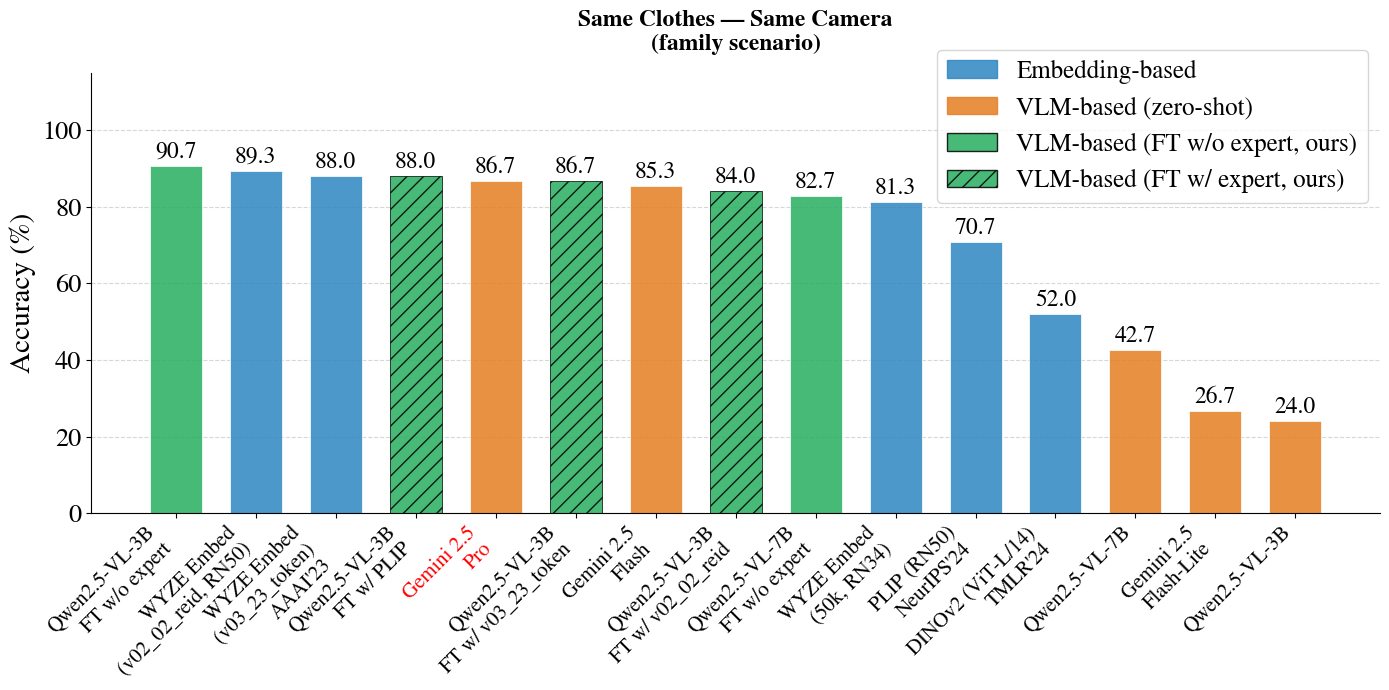
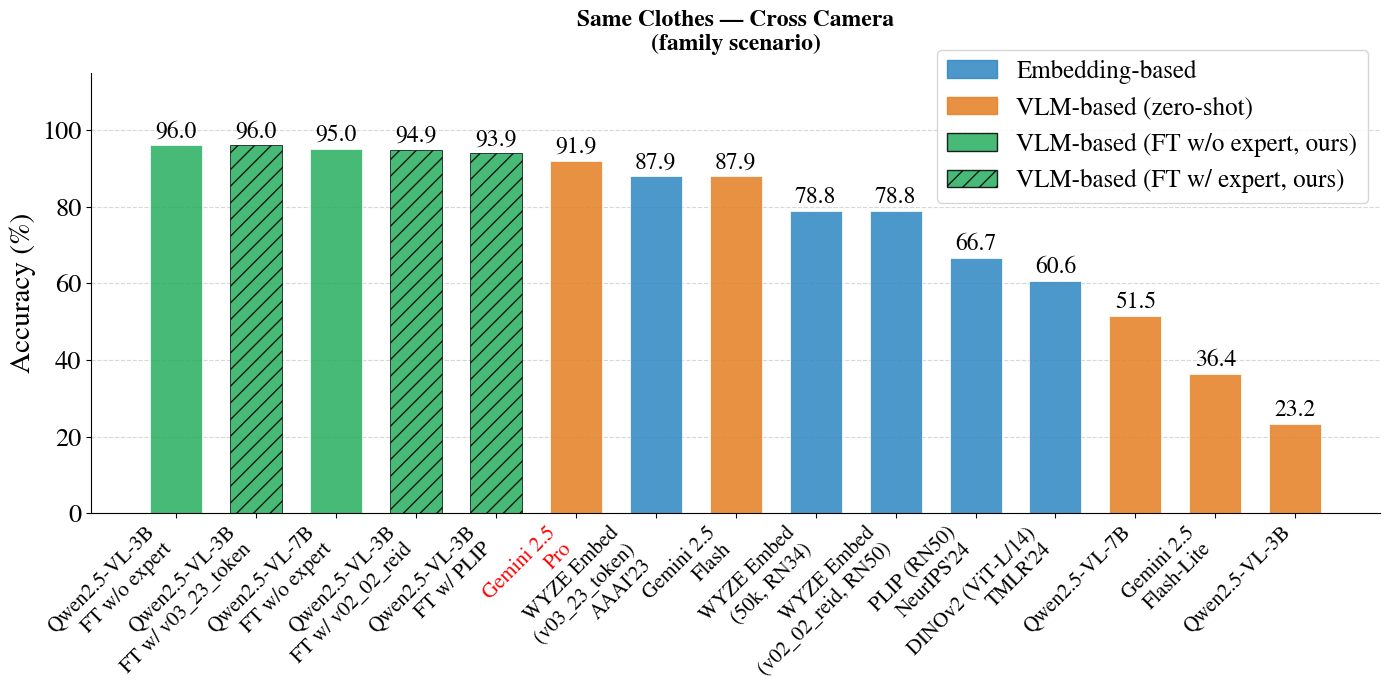
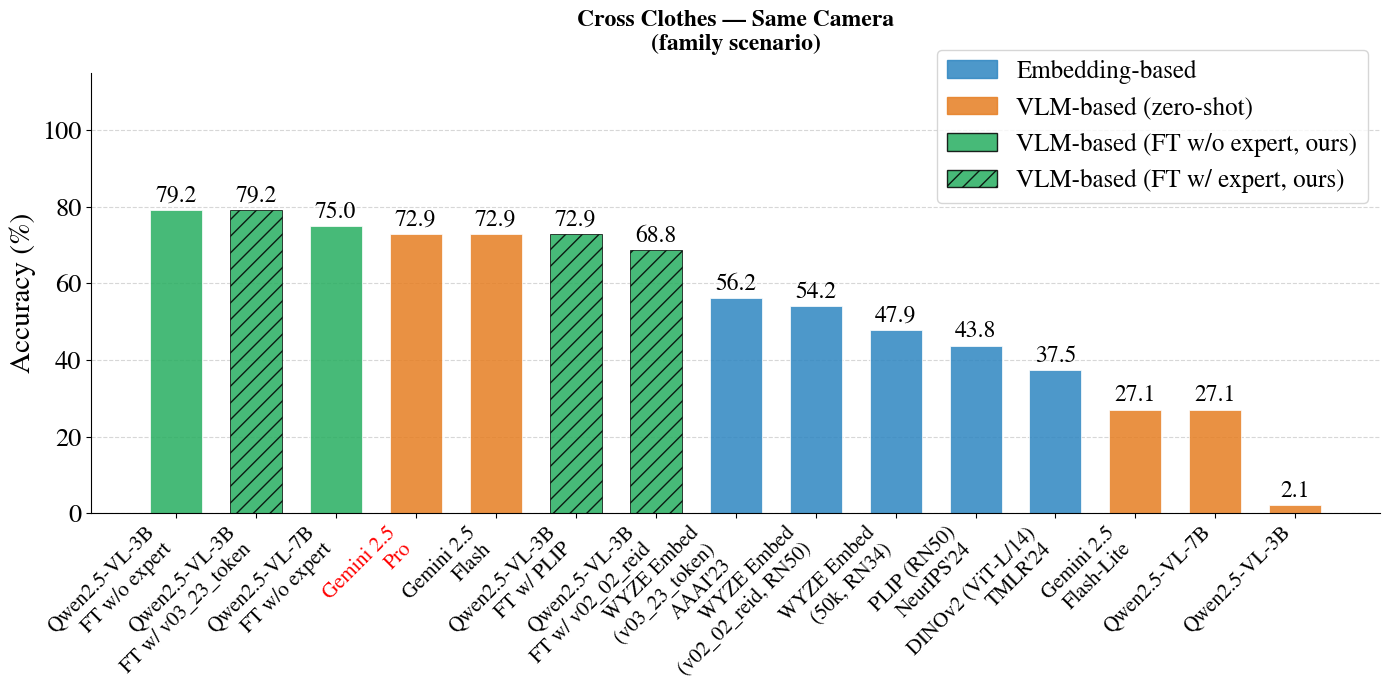
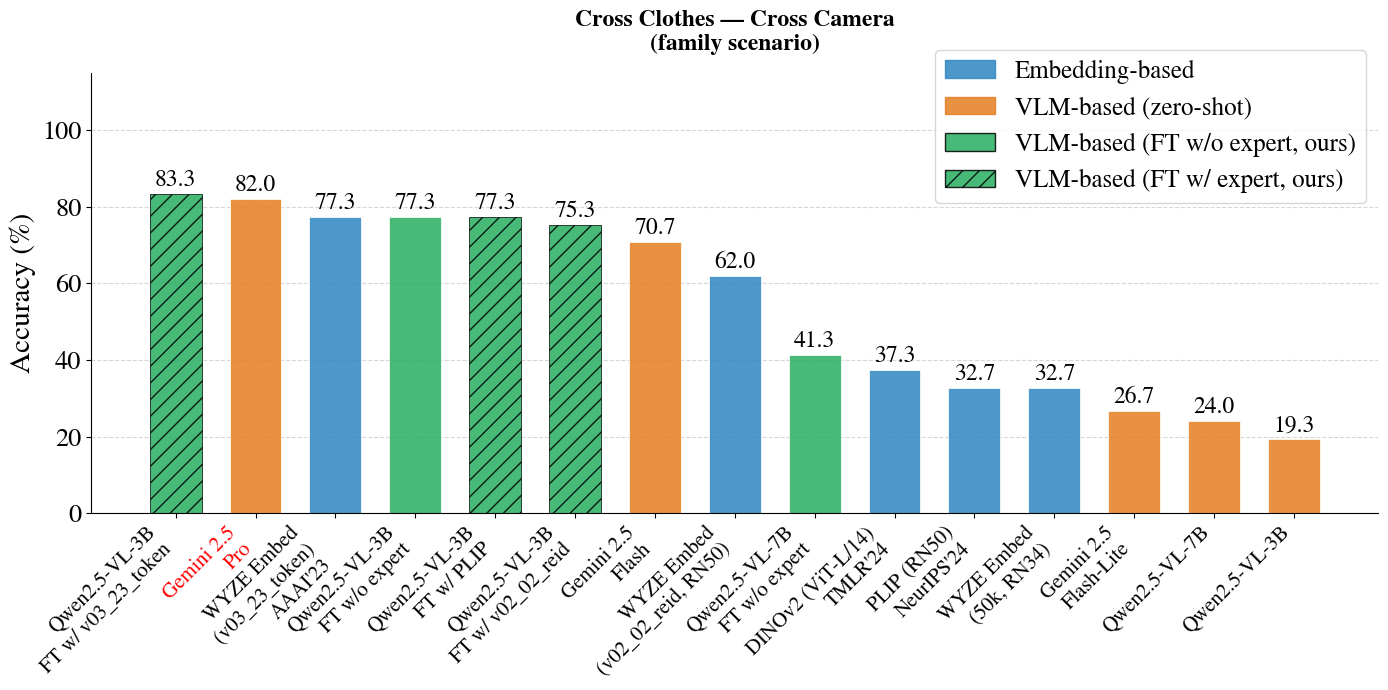

The script that saved these images, in order:
import matplotlib.pyplot as plt
import matplotlib.patches as mpatches
import numpy as np

plt.rcParams.update({
    "font.family": "serif",
    "font.serif":  ["STIXGeneral"],
    "mathtext.fontset": "stix",
})

# ─────────────────────────────────────────────
# Data
# Each entry: (display_name, category, scores_dict)
# scores_dict keys: (clothes, camera)
#   clothes ∈ {"same", "cross"}
#   camera  ∈ {"same", "cross"}
# ─────────────────────────────────────────────

RESULTS = [
    # (display_name, category, {(clothes, camera): score})
    ("DINOv2 (ViT-L/14)\nTMLR'24",         "embedding",
     {("same","same"): 52.0, ("same","cross"): 60.6,
      ("cross","same"): 37.5, ("cross","cross"): 37.3}),

    ("PLIP (RN50)\nNeurIPS'24",             "embedding",
     {("same","same"): 70.7, ("same","cross"): 66.7,
      ("cross","same"): 43.8, ("cross","cross"): 32.7}),

    ("WYZE Embed\n(50k, RN34)",             "embedding",
     {("same","same"): 81.3, ("same","cross"): 78.8,
      ("cross","same"): 47.9, ("cross","cross"): 32.7}),

    ("WYZE Embed\n(v02_02_reid, RN50)",     "embedding",
     {("same","same"): 89.3, ("same","cross"): 78.8,
      ("cross","same"): 54.2, ("cross","cross"): 62.0}),

    ("WYZE Embed\n(v03_23_token)\nAAAI'23", "embedding",
     {("same","same"): 88.0, ("same","cross"): 87.9,
      ("cross","same"): 56.2, ("cross","cross"): 77.3}),

    ("Gemini 2.5\nFlash-Lite",              "vlm",
     {("same","same"): 26.7, ("same","cross"): 36.4,
      ("cross","same"): 27.1, ("cross","cross"): 26.7}),

    ("Gemini 2.5\nFlash",                   "vlm",
     {("same","same"): 85.3, ("same","cross"): 87.9,
      ("cross","same"): 72.9, ("cross","cross"): 70.7}),

    ("Gemini 2.5\nPro",                     "vlm",
     {("same","same"): 86.7, ("same","cross"): 91.9,
      ("cross","same"): 72.9, ("cross","cross"): 82.0}),

    ("Qwen2.5-VL-3B",                       "vlm",
     {("same","same"): 24.0, ("same","cross"): 23.2,
      ("cross","same"):  2.1, ("cross","cross"): 19.3}),

    ("Qwen2.5-VL-7B",                        "vlm",
     {("same","same"): 42.7, ("same","cross"): 51.5,
      ("cross","same"): 27.1, ("cross","cross"): 24.0}),

    ("Qwen2.5-VL-3B\nFT w/o expert",       "vlm-ft-plain",
     {("same","same"): 90.7, ("same","cross"): 96.0,
      ("cross","same"): 79.2, ("cross","cross"): 77.3}),

    ("Qwen2.5-VL-3B\nFT w/ PLIP",          "vlm-ft",
     {("same","same"): 88.0, ("same","cross"): 93.9,
      ("cross","same"): 72.9, ("cross","cross"): 77.3}),

    ("Qwen2.5-VL-3B\nFT w/ v02_02_reid",   "vlm-ft",
     {("same","same"): 84.0, ("same","cross"): 94.9,
      ("cross","same"): 68.8, ("cross","cross"): 75.3}),

    ("Qwen2.5-VL-3B\nFT w/ v03_23_token",  "vlm-ft",
     {("same","same"): 86.7, ("same","cross"): 96.0,
      ("cross","same"): 79.2, ("cross","cross"): 83.3}),

    ("Qwen2.5-VL-7B\nFT w/o expert",       "vlm-ft-plain",
     {("same","same"): 82.7, ("same","cross"): 95.0,
      ("cross","same"): 75.0, ("cross","cross"): 41.3}),
]

# ─────────────────────────────────────────────
# Color per category
# ─────────────────────────────────────────────
CATEGORY_COLORS = {
    "embedding":  "#2E86C1",   # strong blue
    "vlm":        "#E67E22",   # orange
    "vlm-ft":     "#27AE60",   # green (hatched)
    "vlm-ft-plain": "#27AE60", # green (no hatch)
}
CATEGORY_ALPHA = {
    "embedding":  0.85,
    "vlm":        0.85,
    "vlm-ft":     0.85,
    "vlm-ft-plain": 0.85,
}
CATEGORY_HATCH = {
    "embedding":  None,
    "vlm":        None,
    "vlm-ft":     "//",
    "vlm-ft-plain": None,
}

# Per-subplot overrides: ensure model A appears immediately before model B after sorting
# List of (model_a, model_b) pairs — model_a will be moved to just before model_b
ORDER_OVERRIDES = {
    ("cross", "same"): [("Gemini 2.5\nPro", "Gemini 2.5\nFlash")],
}

# Subplot layout: (row, col) → (clothes, camera, title)
SUBPLOTS = {
    (0, 0): ("same",  "same",  "Same Clothes — Same Camera\n(family scenario)"),
    (0, 1): ("same",  "cross", "Same Clothes — Cross Camera\n(family scenario)"),
    (1, 0): ("cross", "same",  "Cross Clothes — Same Camera\n(family scenario)"),
    (1, 1): ("cross", "cross", "Cross Clothes — Cross Camera\n(family scenario)"),
}

# ─────────────────────────────────────────────
# Plot — one figure per subplot
# ─────────────────────────────────────────────
bar_w = 0.65

legend_handles = [
    mpatches.Patch(color=CATEGORY_COLORS["embedding"], alpha=CATEGORY_ALPHA["embedding"],
                   label="Embedding-based"),
    mpatches.Patch(color=CATEGORY_COLORS["vlm"],       alpha=CATEGORY_ALPHA["vlm"],
                   label="VLM-based (zero-shot)"),
    mpatches.Patch(facecolor=CATEGORY_COLORS["vlm-ft-plain"], alpha=CATEGORY_ALPHA["vlm-ft-plain"],
                   edgecolor="black",
                   label="VLM-based (FT w/o expert, ours)"),
    mpatches.Patch(facecolor=CATEGORY_COLORS["vlm-ft"], alpha=CATEGORY_ALPHA["vlm-ft"],
                   hatch=CATEGORY_HATCH["vlm-ft"],     edgecolor="black",
                   label="VLM-based (FT w/ expert, ours)"),
]

FILENAMES = {
    ("same",  "same"):  "sameclothes_family_samecamera.png",
    ("same",  "cross"): "sameclothes_family_crosscamera.png",
    ("cross", "same"):  "crossclothes_family_samecamera.png",
    ("cross", "cross"): "crossclothes_family_crosscamera.png",
}

for (_, __), (clothes, camera, title) in SUBPLOTS.items():
    fig, ax = plt.subplots(figsize=(14, 7))

    # Sort models by decreasing score
    sorted_results = sorted(RESULTS, key=lambda r: r[2][(clothes, camera)], reverse=True)
    for model_a, model_b in ORDER_OVERRIDES.get((clothes, camera), []):
        names_tmp = [r[0] for r in sorted_results]
        if model_a in names_tmp and model_b in names_tmp:
            idx_a, idx_b = names_tmp.index(model_a), names_tmp.index(model_b)
            if idx_a > idx_b:  # a is after b — move a to just before b
                entry = sorted_results.pop(idx_a)
                sorted_results.insert(idx_b, entry)
    names  = [r[0] for r in sorted_results]
    scores = [r[2][(clothes, camera)] for r in sorted_results]
    x      = np.arange(len(names))

    bars = [
        ax.bar(xi, score, width=bar_w,
               color=CATEGORY_COLORS[r[1]],
               alpha=CATEGORY_ALPHA[r[1]],
               hatch=CATEGORY_HATCH[r[1]],
               edgecolor="black" if CATEGORY_HATCH[r[1]] else "white",
               linewidth=0.6)[0]
        for xi, score, r in zip(x, scores, sorted_results)
    ]

    # Value labels on top of each bar
    for bar, score in zip(bars, scores):
        ax.text(bar.get_x() + bar.get_width() / 2, bar.get_height() + 0.8,
                f"{score}", ha="center", va="bottom", fontsize=17)

    ax.set_title(title, fontsize=17, fontweight="bold", pad=16)
    ax.set_ylabel("Accuracy (%)", fontsize=21)
    ax.set_ylim(0, 115)
    ax.set_xticks(x)
    ax.set_xticklabels(names, rotation=45, ha="right", fontsize=15)
    for label in ax.get_xticklabels():
        if "Gemini 2.5\nPro" in label.get_text():
            label.set_color("red")
    ax.tick_params(axis="y", labelsize=19)
    ax.yaxis.grid(True, linestyle="--", alpha=0.5)
    ax.set_axisbelow(True)
    ax.spines[["top", "right"]].set_visible(False)

    ax.legend(handles=legend_handles, fontsize=18, frameon=True, loc="upper right", bbox_to_anchor=(1.0, 1.08))

    plt.tight_layout()
    fname = FILENAMES[(clothes, camera)]
    plt.savefig(fname, dpi=150, bbox_inches="tight")
    print(f"Saved {fname}")
    plt.close(fig)
